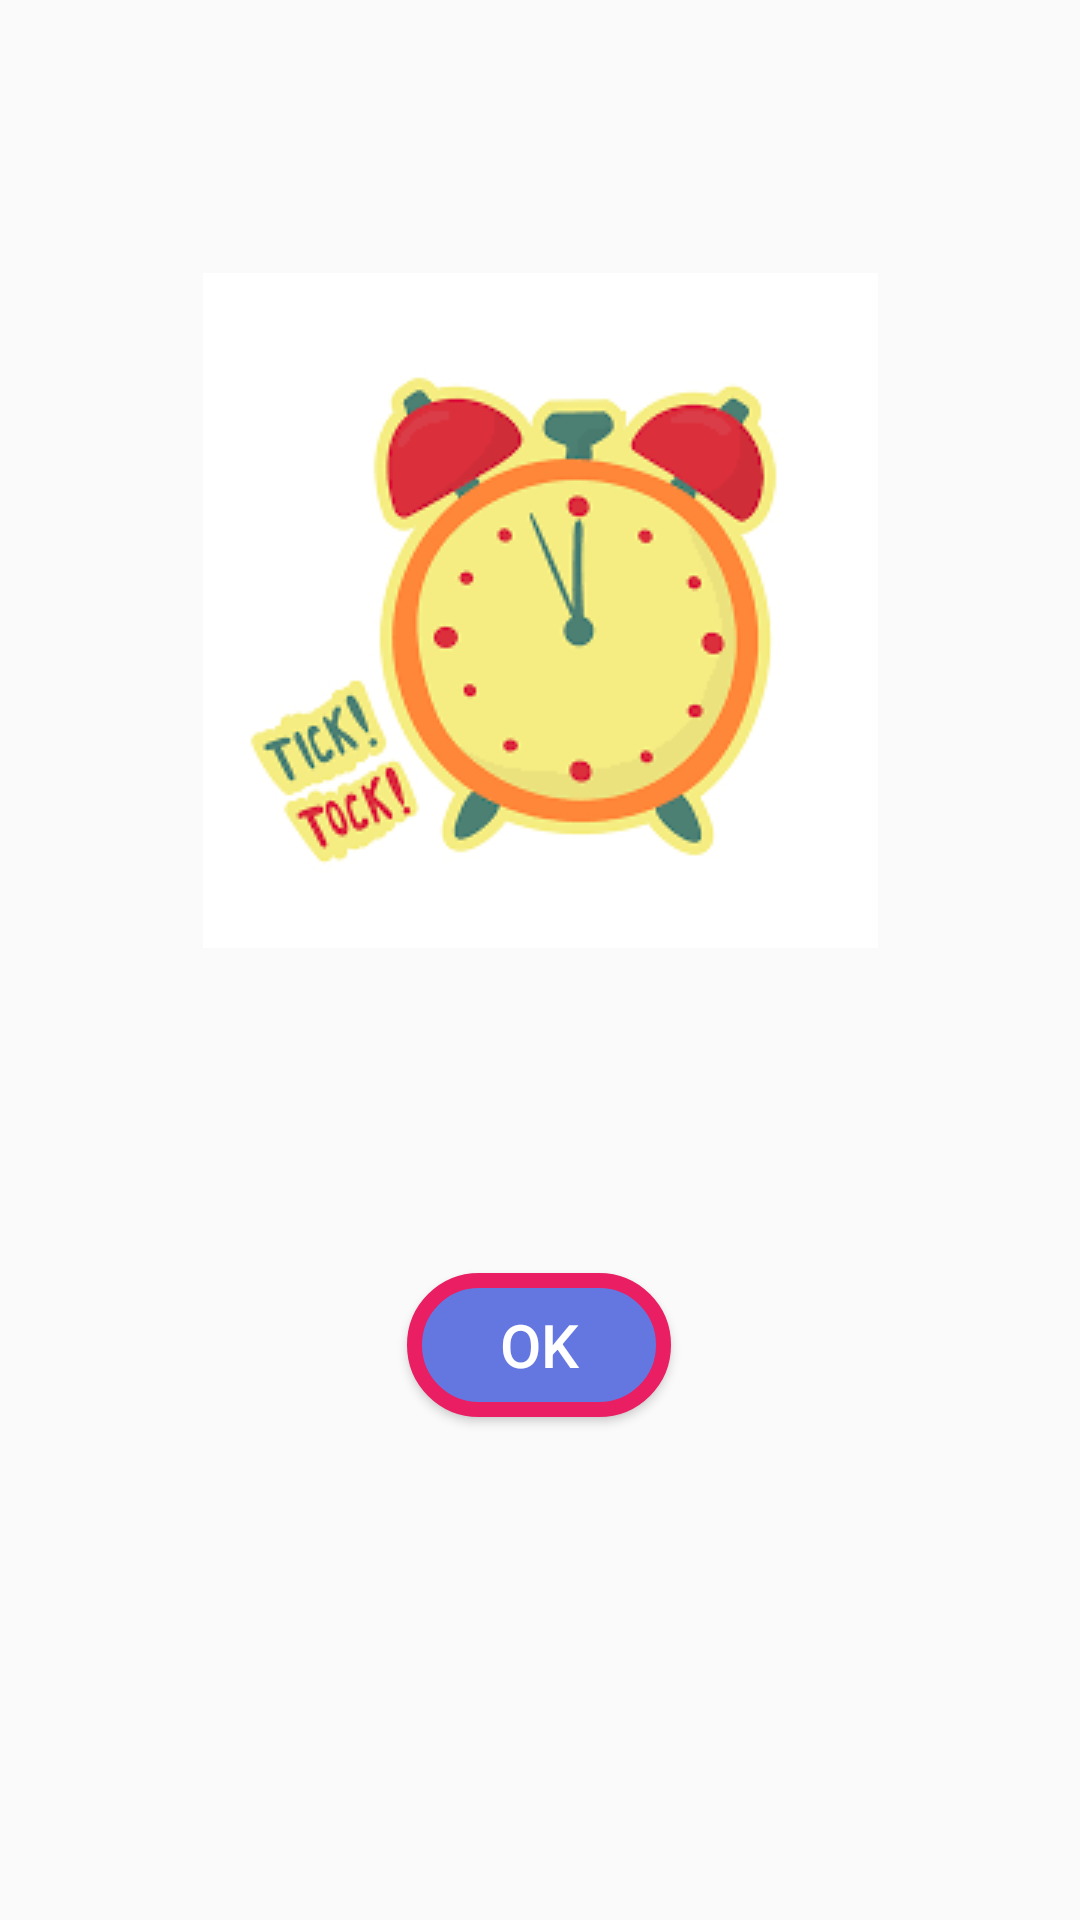

Write the Android layout XML for this screen, with the resource values it uses.
<!-- AndroidManifest.xml: application theme Theme.ThemeSetting -->
<!-- res/layout/timeover_layout.xml -->
<?xml version="1.0" encoding="utf-8"?>
<androidx.constraintlayout.widget.ConstraintLayout xmlns:android="http://schemas.android.com/apk/res/android"
    xmlns:app="http://schemas.android.com/apk/res-auto"
    xmlns:tools="http://schemas.android.com/tools"
    android:layout_width="match_parent"
    android:layout_height="wrap_content"
    android:orientation="vertical"
    android:padding="15dp"
    >

    <ImageView
        android:id="@+id/image5"
        android:layout_width="wrap_content"
        android:layout_height="wrap_content"
        android:layout_marginTop="76dp"

        android:src="@drawable/time"
        app:layout_constraintEnd_toEndOf="parent"
        app:layout_constraintStart_toStartOf="parent"
        app:layout_constraintTop_toTopOf="parent" />

    <TextView
        android:id="@+id/textView"
        android:layout_width="match_parent"
        android:layout_height="wrap_content"
        android:layout_marginTop="32dp"
        android:gravity="center"
        android:textSize="30sp"
        android:textStyle="bold"
        app:layout_constraintEnd_toEndOf="parent"
        app:layout_constraintHorizontal_bias="1.0"
        app:layout_constraintStart_toStartOf="parent"
        app:layout_constraintTop_toBottomOf="@+id/image5" />

    <Button
        android:id="@+id/timeover_ok"
        android:layout_width="wrap_content"
        android:layout_height="wrap_content"
        android:layout_marginTop="36dp"
        android:background="@drawable/shape"
        android:gravity="center"
        android:text="Ok"
        android:textColor="@android:color/white"
        android:textSize="20sp"
        app:layout_constraintEnd_toEndOf="parent"
        app:layout_constraintHorizontal_bias="0.498"
        app:layout_constraintStart_toStartOf="parent"
        app:layout_constraintTop_toBottomOf="@+id/textView" />


</androidx.constraintlayout.widget.ConstraintLayout>
<!-- resources referenced by this layout -->
<resources>
  <!-- drawable shape (drawable) -->
  <?xml version="1.0" encoding="utf-8"?>
  <shape xmlns:android="http://schemas.android.com/apk/res/android">
      <corners
          android:radius="30dp"
          />
      <stroke
          android:width="5dp"
          android:color="@color/colorAccent"
          />
  
      <solid
          android:color="@color/navy"
          />
  </shape>
  <!-- drawable time: png bitmap (drawable, 8306 bytes) -->
  <style name="Theme.ThemeSetting" parent="Base.Theme.ThemeSetting" />
  <color name="colorAccent">#E91E63</color>
  <color name="navy">#6477E1</color>
  <style name="Base.Theme.ThemeSetting" parent="Theme.AppCompat.Light.DarkActionBar">
  
  
          <item name="colorPrimary">@color/colorPrimary</item>
          <item name="colorPrimaryDark">@color/colorPrimaryDark</item>
          <item name="colorAccent">@color/colorAccent</item>
      </style>
  <color name="colorPrimary">#3FD3B5</color>
  <color name="colorPrimaryDark">#20A585</color>
</resources>
